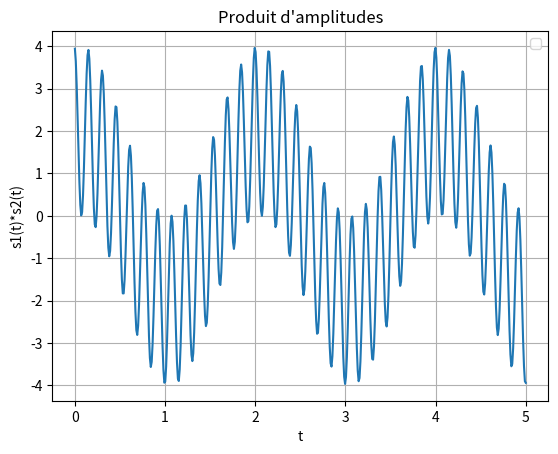

The matplotlib source for this figure:
# -*- coding: utf-8 -*-
"""
Exercice 4 du TD4
"""
import matplotlib.pyplot as plt
import numpy as np

plt.close()

# Données
sm1 = 2  # (en m)
f1 = 3  # (en Hz)
phi1d = 10  # (en degrés)
sm2 = 2  # (en m)
f2 = 3.5  # (en Hz)
phi2d = 0  # (en degrés)

# Conversion degrés=>radians
phi1 = phi1d*np.pi/180
phi2 = phi2d*np.pi/180

# Création du tableau contenant les valeurs de t (100 valeurs entre 0 et 5)
t = np.linspace(0, 5, 500)

# Calcul de s1 et s2
s1 = sm1 * np.cos(2*np.pi*f1*t+phi1)
s2 = sm2 * np.cos(2*np.pi*f2*t+phi2)

# Calcul du produit s1*s2
s1s2 = s1*s2

# Tracé de la courbe
plt.plot(t, s1s2)

# Affichage de la grille
plt.grid()

# Titre du graphique
plt.title("Produit d'amplitudes")

# Libellés pour les axes X et Y
plt.xlabel("t")
plt.ylabel("s1(t)*s2(t)")
plt.legend()

# ATTENTION : Nécessaire sur MAC
plt.show()
